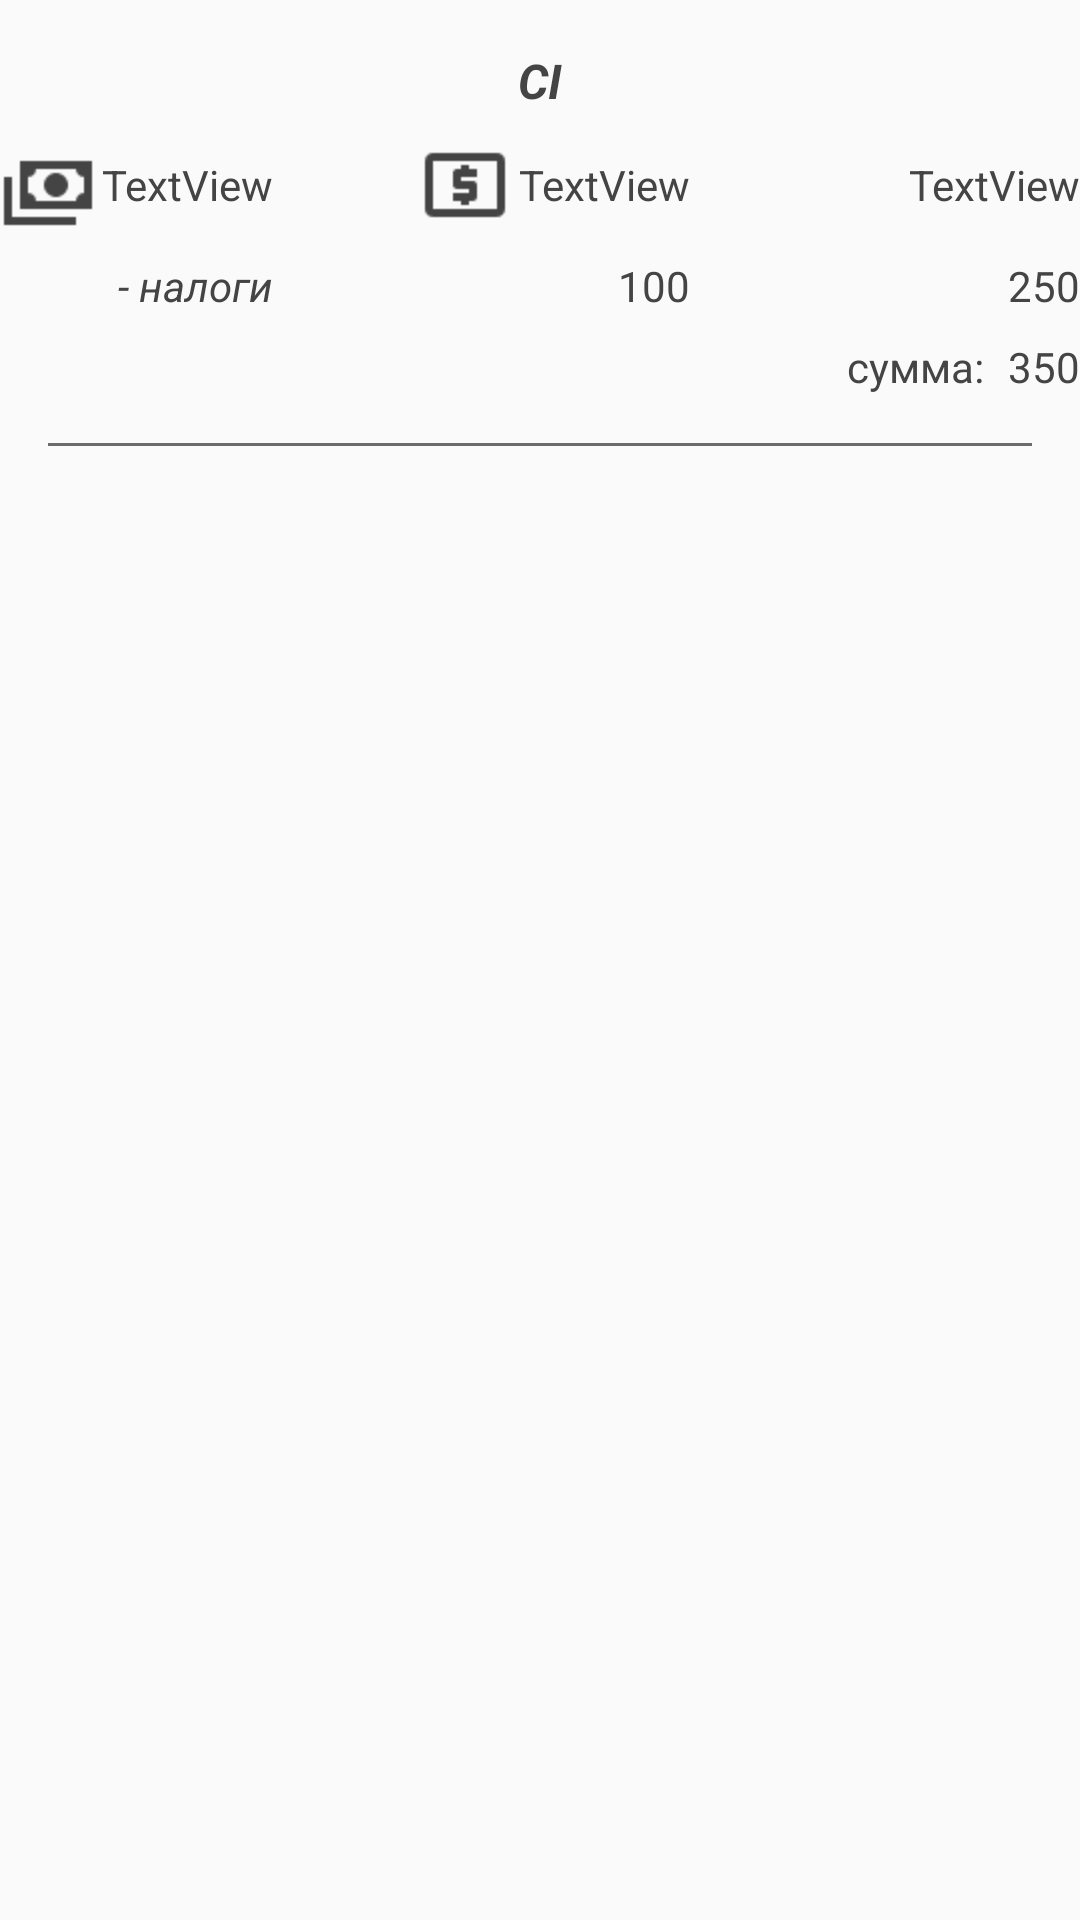

Here is an Android app screen rendered from its layout file. Give the layout XML and the strings, colors and styles it references.
<!-- AndroidManifest.xml: application theme AppTheme -->
<!-- res/layout/owner_table_row.xml -->
<?xml version="1.0" encoding="utf-8"?>
<android.support.constraint.ConstraintLayout xmlns:android="http://schemas.android.com/apk/res/android"
    xmlns:app="http://schemas.android.com/apk/res-auto"
    xmlns:tools="http://schemas.android.com/tools"
    android:layout_width="match_parent"
    android:layout_height="match_parent">

    <TextView
        android:id="@+id/owner_table_row_brand"
        android:layout_width="wrap_content"
        android:layout_height="wrap_content"
        android:layout_marginTop="16dp"
        android:text="CI"
        android:textAllCaps="true"
        android:textColor="#444"
        android:textSize="16dp"
        android:textStyle="bold|italic"
        app:layout_constraintEnd_toEndOf="parent"
        app:layout_constraintStart_toStartOf="parent"
        app:layout_constraintTop_toTopOf="parent" />

    <TextView
        android:id="@+id/owner_table_row_sum"
        android:layout_width="wrap_content"
        android:layout_height="wrap_content"
        android:drawableLeft="@drawable/ic_cash_multiple_dark"
        android:drawablePadding="2dp"
        android:gravity="center_vertical"
        android:text="TextView"
        android:textColor="#444"
        android:textSize="14dp"
        app:layout_constraintBottom_toBottomOf="@+id/owner_table_row_cash"
        app:layout_constraintStart_toStartOf="parent"
        app:layout_constraintTop_toTopOf="@+id/owner_table_row_cash" />

    <TextView
        android:id="@+id/owner_table_row_cash"
        android:layout_width="wrap_content"
        android:layout_height="wrap_content"
        android:layout_marginStart="8dp"
        android:layout_marginTop="8dp"
        android:drawableLeft="@drawable/ic_cash_usd_dark"
        android:drawablePadding="2dp"
        android:gravity="center_vertical"
        android:text="TextView"
        android:textColor="#444"
        android:textSize="14dp"
        app:layout_constraintEnd_toStartOf="@+id/guideline2"
        app:layout_constraintStart_toStartOf="@+id/guideline"
        app:layout_constraintTop_toBottomOf="@+id/owner_table_row_brand" />

    <TextView
        android:id="@+id/owner_table_row_bank"
        android:layout_width="wrap_content"
        android:layout_height="32dp"
        android:drawableLeft="@drawable/ic_credit_card_dark"
        android:drawablePadding="2dp"
        android:gravity="center_vertical"
        android:text="TextView"
        android:textColor="#444"
        android:textSize="14dp"
        app:layout_constraintBottom_toBottomOf="@+id/owner_table_row_cash"
        app:layout_constraintEnd_toEndOf="parent"
        app:layout_constraintTop_toTopOf="@+id/owner_table_row_cash" />

    <TextView
        android:id="@+id/owner_table_row_cash_without"
        android:layout_width="wrap_content"
        android:layout_height="wrap_content"
        android:text="100"

        android:textColor="#444"
        android:textSize="14dp"
        app:layout_constraintBottom_toBottomOf="@+id/textView4"
        app:layout_constraintEnd_toEndOf="@+id/owner_table_row_cash"
        app:layout_constraintTop_toTopOf="@+id/textView4" />

    <TextView
        android:id="@+id/owner_table_row_bank_without"
        android:layout_width="wrap_content"
        android:layout_height="wrap_content"

        android:text="250"
        android:textColor="#444"
        android:textSize="14dp"
        app:layout_constraintBottom_toBottomOf="@+id/owner_table_row_cash_without"
        app:layout_constraintEnd_toEndOf="parent"
        app:layout_constraintTop_toTopOf="@+id/owner_table_row_cash_without" />

    <TextView
        android:id="@+id/textView4"
        android:layout_width="wrap_content"
        android:layout_height="wrap_content"
        android:layout_marginTop="8dp"
        android:text="- налоги"
        android:textColor="#444"
        android:textSize="14dp"
        android:textStyle="italic"
        app:layout_constraintEnd_toEndOf="@+id/owner_table_row_sum"
        app:layout_constraintTop_toBottomOf="@+id/owner_table_row_sum" />

    <TextView
        android:id="@+id/textView3"
        android:layout_width="wrap_content"
        android:layout_height="wrap_content"
        android:layout_marginEnd="8dp"
        android:text="сумма:"
        android:textColor="#444"
        android:textSize="14dp"
        app:layout_constraintEnd_toStartOf="@+id/owner_table_row_full"
        app:layout_constraintTop_toTopOf="@+id/owner_table_row_full" />

    <TextView
        android:id="@+id/owner_table_row_full"
        android:layout_width="wrap_content"
        android:layout_height="wrap_content"
        android:layout_marginTop="8dp"
        android:text="350"
        android:textColor="#444"
        android:textSize="14dp"
        app:layout_constraintEnd_toEndOf="@+id/owner_table_row_bank_without"
        app:layout_constraintTop_toBottomOf="@+id/owner_table_row_bank_without" />

    <View
        android:layout_width="0dp"
        android:layout_height="1dp"
        android:layout_marginStart="16dp"
        android:layout_marginTop="16dp"
        android:layout_marginEnd="16dp"
        android:background="#6B6B6B"
        android:paddingLeft="20dp"
        android:paddingRight="20dp"
        app:layout_constraintEnd_toEndOf="parent"
        app:layout_constraintStart_toStartOf="parent"
        app:layout_constraintTop_toBottomOf="@+id/owner_table_row_full" />

    <android.support.constraint.Guideline
        android:id="@+id/guideline"
        android:layout_width="wrap_content"
        android:layout_height="wrap_content"
        android:orientation="vertical"
        app:layout_constraintGuide_percent="0.33576643" />

    <android.support.constraint.Guideline
        android:id="@+id/guideline2"
        android:layout_width="wrap_content"
        android:layout_height="wrap_content"
        android:orientation="vertical"
        app:layout_constraintGuide_percent="0.666" />
</android.support.constraint.ConstraintLayout>
<!-- resources referenced by this layout -->
<resources>
  <!-- drawable ic_cash_multiple_dark: png bitmap (drawable-hdpi, 546 bytes) -->
  <!-- drawable ic_cash_usd_dark: png bitmap (drawable-hdpi, 451 bytes) -->
  <style name="AppTheme" parent="Theme.AppCompat.Light.NoActionBar">
          <item name="colorPrimary">@color/colorPrimary</item>
          <item name="colorPrimaryDark">@color/colorPrimaryDark</item>
          <item name="colorAccent">@color/colorAccent</item>
          <item name="android:textColorPrimary">@color/black</item>
          <item name="android:textSize">@dimen/textSizeNormal</item>
          <item name="android:actionMenuTextAppearance">@style/customMenu</item>
      </style>
  <color name="colorPrimary">#607d8b</color>
  <color name="colorPrimaryDark">#455a64</color>
  <color name="colorAccent">#ff4081</color>
  <color name="black">#000000</color>
  <dimen name="textSizeNormal">16dp</dimen>
  <style name="customMenu">
          <item name="android:textSize">@dimen/textSizeSmall</item>
      </style>
  <dimen name="textSizeSmall">13dp</dimen>
</resources>
